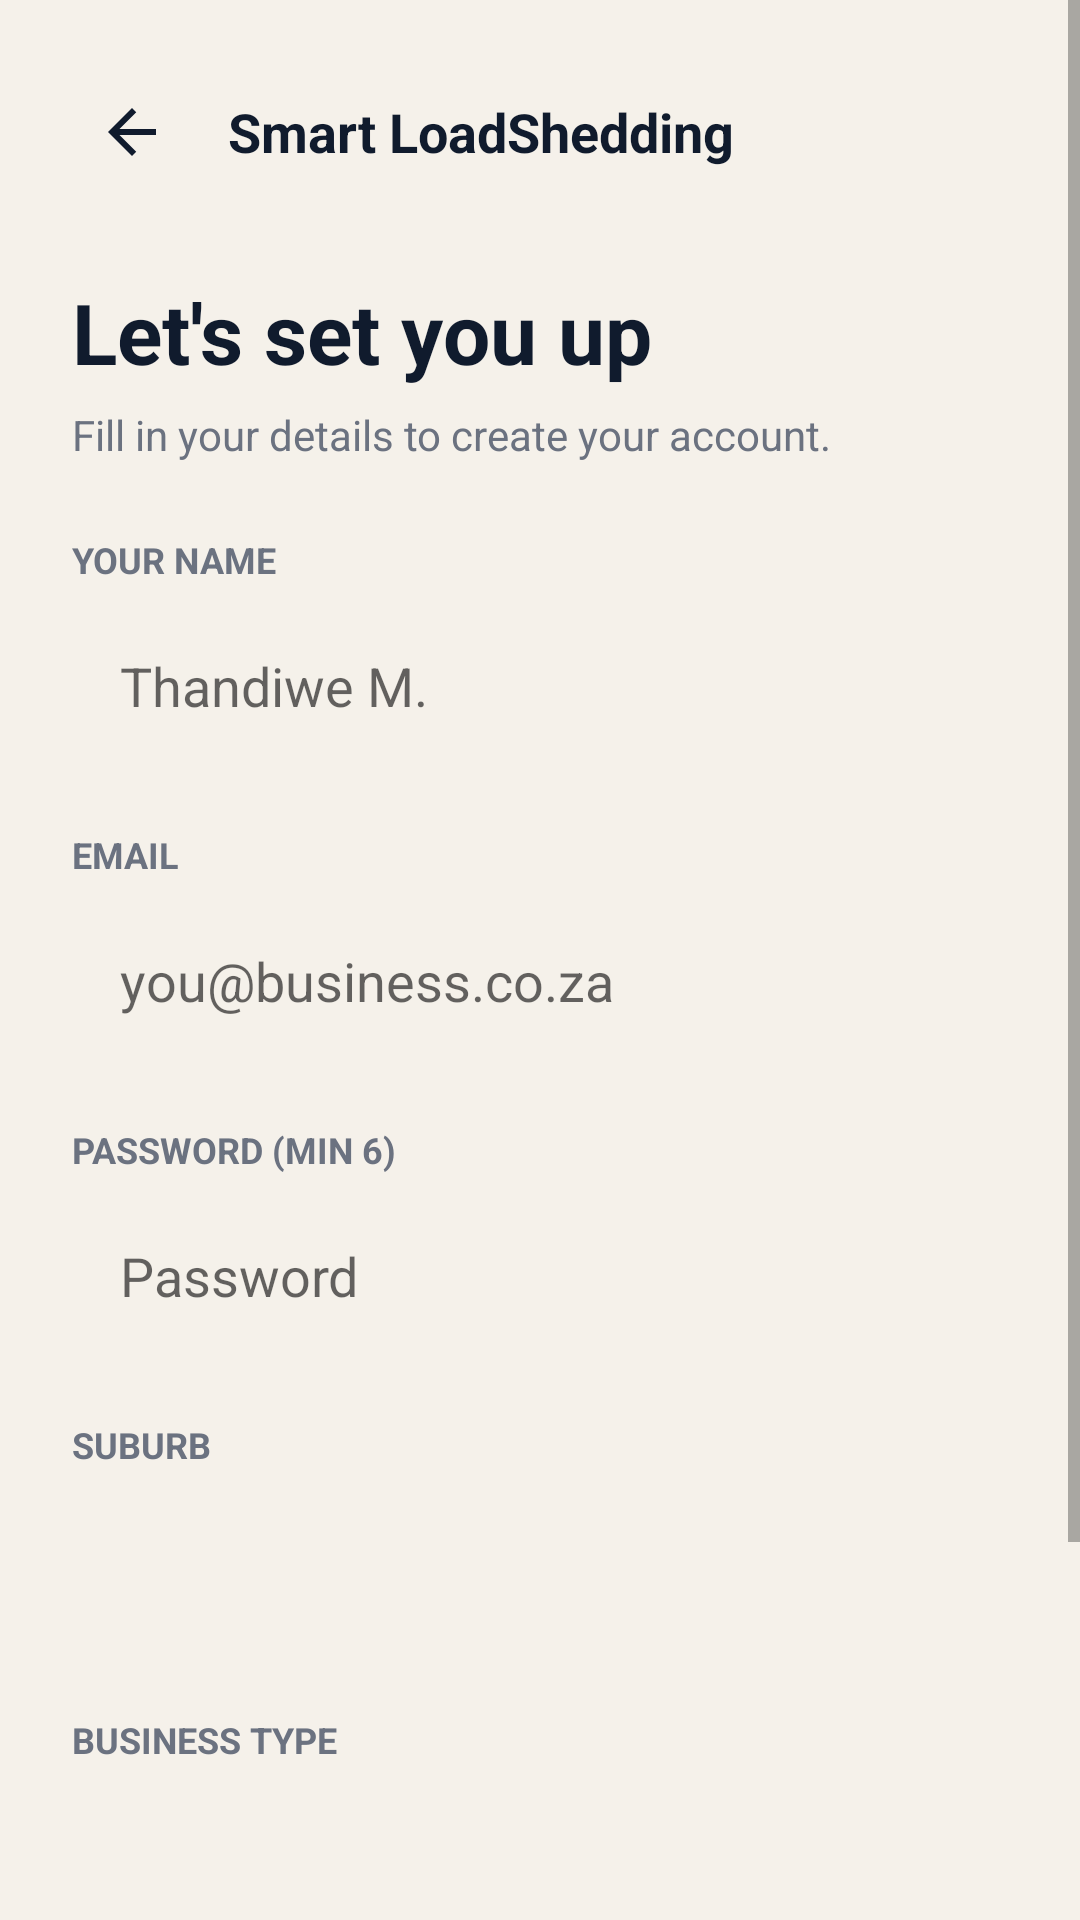

Write the Android layout XML for this screen, with the resource values it uses.
<!-- AndroidManifest.xml: application theme Theme.SmartLoadShedding -->
<!-- res/layout/activity_register.xml -->
<?xml version="1.0" encoding="utf-8"?>
<ScrollView xmlns:android="http://schemas.android.com/apk/res/android"
    xmlns:app="http://schemas.android.com/apk/res-auto"
    android:layout_width="match_parent"
    android:layout_height="match_parent"
    android:fitsSystemWindows="true"
    android:background="@color/background_cream"
    android:fillViewport="true">

    <LinearLayout
        android:layout_width="match_parent"
        android:layout_height="wrap_content"
        android:orientation="vertical"
        android:padding="24dp">

        
        <LinearLayout
            android:layout_width="match_parent"
            android:layout_height="wrap_content"
            android:gravity="center_vertical"
            android:orientation="horizontal">

            <ImageButton
                android:id="@+id/btnBackRegister"
                android:layout_width="40dp"
                android:layout_height="40dp"
                android:background="?attr/selectableItemBackgroundBorderless"
                android:src="@drawable/ic_arrow_back"
                app:tint="@color/brand_navy"
                android:contentDescription="Back" />

            <TextView
                android:layout_width="wrap_content"
                android:layout_height="wrap_content"
                android:layout_marginStart="12dp"
                android:text="Smart LoadShedding"
                android:textColor="@color/brand_navy"
                android:textSize="18sp"
                android:textStyle="bold" />
        </LinearLayout>

        <TextView
            android:layout_width="wrap_content"
            android:layout_height="wrap_content"
            android:layout_marginTop="28dp"
            android:text="Let's set you up"
            android:textColor="@color/brand_navy"
            android:textSize="28sp"
            android:textStyle="bold" />

        <TextView
            android:layout_width="wrap_content"
            android:layout_height="wrap_content"
            android:layout_marginTop="6dp"
            android:layout_marginBottom="24dp"
            android:text="Fill in your details to create your account."
            android:textColor="@color/text_secondary"
            android:textSize="14sp" />

        
        <TextView
            android:layout_width="wrap_content"
            android:layout_height="wrap_content"
            android:text="YOUR NAME"
            android:textColor="@color/text_secondary"
            android:textSize="12sp"
            android:textStyle="bold" />

        <EditText
            android:id="@+id/etName"
            android:layout_width="match_parent"
            android:layout_height="56dp"
            android:layout_marginTop="6dp"
            android:background="@drawable/bg_rounded_input"
            android:hint="Thandiwe M."
            android:inputType="textPersonName"
            android:paddingStart="16dp"
            android:paddingEnd="16dp" />

        
        <TextView
            android:layout_width="wrap_content"
            android:layout_height="wrap_content"
            android:layout_marginTop="20dp"
            android:text="EMAIL"
            android:textColor="@color/text_secondary"
            android:textSize="12sp"
            android:textStyle="bold" />

        <EditText
            android:id="@+id/etEmail"
            android:layout_width="match_parent"
            android:layout_height="56dp"
            android:layout_marginTop="6dp"
            android:background="@drawable/bg_rounded_input"
            android:hint="you@business.co.za"
            android:inputType="textEmailAddress"
            android:paddingStart="16dp"
            android:paddingEnd="16dp" />

        
        <TextView
            android:layout_width="wrap_content"
            android:layout_height="wrap_content"
            android:layout_marginTop="20dp"
            android:text="PASSWORD (MIN 6)"
            android:textColor="@color/text_secondary"
            android:textSize="12sp"
            android:textStyle="bold" />

        <EditText
            android:id="@+id/etPassword"
            android:layout_width="match_parent"
            android:layout_height="56dp"
            android:layout_marginTop="6dp"
            android:background="@drawable/bg_rounded_input"
            android:hint="Password"
            android:inputType="textPassword"
            android:paddingStart="16dp"
            android:paddingEnd="16dp" />

        
        <TextView
            android:layout_width="wrap_content"
            android:layout_height="wrap_content"
            android:layout_marginTop="20dp"
            android:text="SUBURB"
            android:textColor="@color/text_secondary"
            android:textSize="12sp"
            android:textStyle="bold" />

        <Spinner
            android:id="@+id/spinnerSuburb"
            android:layout_width="match_parent"
            android:layout_height="56dp"
            android:layout_marginTop="6dp"
            android:background="@drawable/bg_rounded_input"
            android:paddingStart="16dp"
            android:paddingEnd="16dp" />

        
        <TextView
            android:layout_width="wrap_content"
            android:layout_height="wrap_content"
            android:layout_marginTop="20dp"
            android:text="BUSINESS TYPE"
            android:textColor="@color/text_secondary"
            android:textSize="12sp"
            android:textStyle="bold" />

        <Spinner
            android:id="@+id/spinnerBusinessType"
            android:layout_width="match_parent"
            android:layout_height="56dp"
            android:layout_marginTop="6dp"
            android:background="@drawable/bg_rounded_input"
            android:paddingStart="16dp"
            android:paddingEnd="16dp" />

        <Button
            android:id="@+id/btnCreateAccount"
            android:layout_width="match_parent"
            android:layout_height="56dp"
            android:layout_marginTop="28dp"
            android:background="@drawable/bg_rounded_input"
            android:backgroundTint="@color/brand_navy"
            android:text="Create Account"
            android:textAllCaps="false"
            android:textColor="@android:color/white"
            android:textSize="16sp"
            android:textStyle="bold" />

        <ProgressBar
            android:id="@+id/progressBar"
            android:layout_width="wrap_content"
            android:layout_height="wrap_content"
            android:layout_gravity="center"
            android:layout_marginTop="16dp"
            android:visibility="gone" />

        <LinearLayout
            android:layout_width="match_parent"
            android:layout_height="wrap_content"
            android:layout_marginTop="20dp"
            android:gravity="center"
            android:orientation="horizontal">

            <TextView
                android:layout_width="wrap_content"
                android:layout_height="wrap_content"
                android:text="Already have an account? "
                android:textColor="@color/text_secondary" />

            <TextView
                android:id="@+id/tvSignIn"
                android:layout_width="wrap_content"
                android:layout_height="wrap_content"
                android:text="Sign In"
                android:textColor="@color/brand_orange"
                android:textStyle="bold" />
        </LinearLayout>

    </LinearLayout>
</ScrollView>
<!-- resources referenced by this layout -->
<resources>
  <color name="background_cream">#F5F1EA</color>
  <color name="brand_navy">#101B2D</color>
  <color name="brand_orange">#E8722C</color>
  <color name="text_secondary">#6B7280</color>
  <!-- drawable ic_arrow_back (drawable) -->
  <?xml version="1.0" encoding="utf-8"?>
  <vector xmlns:android="http://schemas.android.com/apk/res/android"
      android:width="24dp"
      android:height="24dp"
      android:viewportWidth="24"
      android:viewportHeight="24">
      <path
          android:fillColor="#101B2D"
          android:pathData="M20,11H7.83l5.59,-5.59L12,4l-8,8 8,8 1.41,-1.41L7.83,13H20v-2z" />
  </vector>
  <style name="Theme.SmartLoadShedding" parent="Theme.MaterialComponents.DayNight.NoActionBar">
          <item name="colorPrimary">@color/brand_navy</item>
          <item name="colorSecondary">@color/brand_orange</item>
          <item name="android:windowBackground">@color/background_cream</item>
          <item name="colorOnPrimary">@color/white</item>
      </style>
  <color name="white">#FFFFFFFF</color>
</resources>
